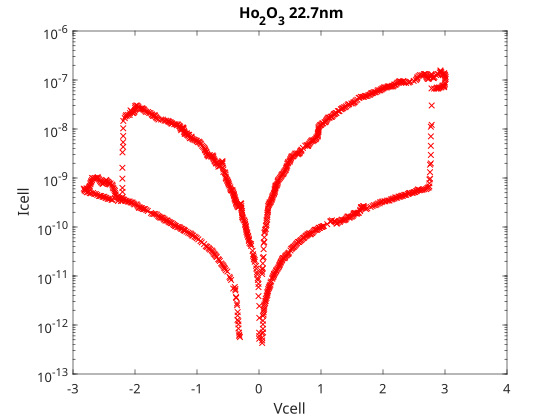

Data behind this chart, as committed beside it:
0.051479, 4.2961e-13
0.05146, 6.7372e-13
0.06546, 7.0584e-13
0.06262, 1.5412e-12
0.07522, 1.6315e-12
0.07521, 2.0168e-12
0.05147, 4.8387e-13
0.05147, 5.5352e-13
0.06405, 8.3719e-13
0.06404, 1.0296e-12
0.06403, 1.2275e-12
0.07521, 1.8186e-12
0.085, 2.146e-12
0.0864, 2.3676e-12
0.0864, 2.612e-12
0.1004, 2.765e-12
0.1004, 3.0347e-12
0.1088, 3.1143e-12
0.1088, 3.4181e-12
0.1214, 3.581e-12
0.1242, 3.9304e-12
0.1355, 4.1016e-12
0.1355, 4.7039e-12
0.1355, 4.426e-12
0.1451, 4.8989e-12
0.1464, 5.3675e-12
0.1602, 5.6184e-12
0.1602, 5.9109e-12
0.1726, 6.1247e-12
0.1726, 6.411e-12
0.1849, 6.6429e-12
0.1849, 7.3526e-12
0.1973, 7.7355e-12
0.2137, 8.7821e-12
0.2165, 9.2393e-12
0.2316, 9.6223e-12
0.2302, 1.0021e-11
0.2412, 1.0436e-11
0.2412, 1.1036e-11
0.255, 1.1319e-11
0.2646, 1.1909e-11
0.2769, 1.2529e-11
0.2769, 1.3048e-11
0.2907, 1.3589e-11
0.3017, 1.4224e-11
0.3126, 1.4965e-11
0.325, 1.5665e-11
0.3264, 1.6564e-11
0.3374, 1.7076e-11
0.3374, 1.7965e-11
0.3497, 1.871e-11
0.3525, 1.9485e-11
0.3621, 2.0377e-11
0.3738, 2.115e-11
0.3747, 2.2364e-11
0.3864, 2.3212e-11
0.3957, 2.3213e-11
0.4116, 2.307e-11
0.4208, 2.4019e-11
0.4217, 2.5162e-11
0.4326, 2.6279e-11
... 898 more rows
